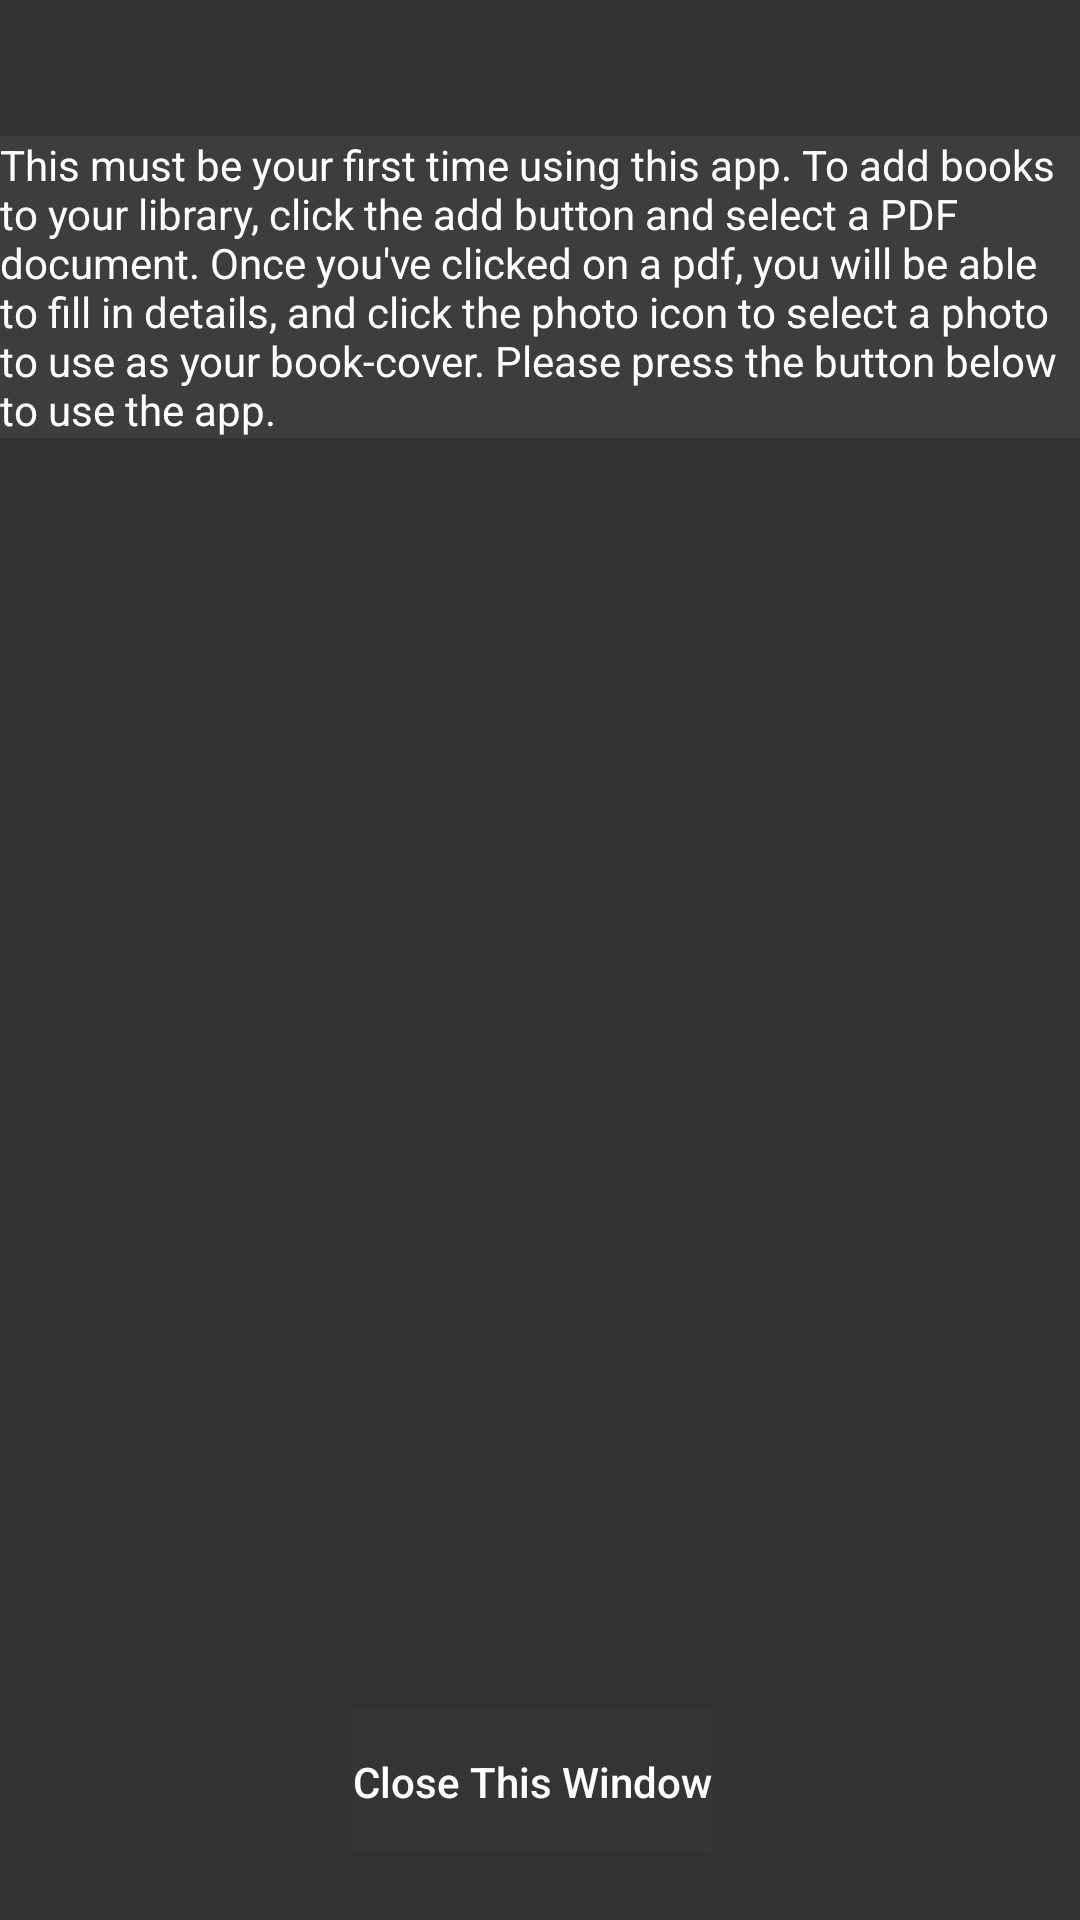

Layout XML and referenced resources for this Android screen:
<!-- AndroidManifest.xml: application theme Theme.PdfLibrary -->
<!-- res/layout/first_time_use_instructions.xml -->
<?xml version="1.0" encoding="utf-8"?>
<androidx.constraintlayout.widget.ConstraintLayout xmlns:android="http://schemas.android.com/apk/res/android"
    xmlns:app="http://schemas.android.com/apk/res-auto"
    xmlns:tools="http://schemas.android.com/tools"
    android:layout_width="match_parent"
    android:layout_height="match_parent"
    android:background="#CC000000">

    <TextView
        android:id="@+id/textView5"
        android:layout_width="wrap_content"
        android:layout_height="wrap_content"
        android:layout_marginTop="234dp"
        android:layout_marginBottom="232dp"
        android:background="#0DFFFFFF"
        android:text="This must be your first time using this app. To add books to your library, click the add button and select a PDF document. Once you've clicked on a pdf, you will be able to fill in details, and click the photo icon to select a photo to use as your book-cover. Please press the button below to use the app."
        android:textColor="#FFFFFF"
        app:layout_constraintBottom_toTopOf="@+id/close_init_popup_button"
        app:layout_constraintEnd_toEndOf="parent"
        app:layout_constraintHorizontal_bias="0.478"
        app:layout_constraintStart_toStartOf="parent"
        app:layout_constraintTop_toTopOf="parent" />

    <Button
        android:id="@+id/close_init_popup_button"
        android:layout_width="wrap_content"
        android:layout_height="wrap_content"
        android:layout_marginTop="192dp"
        android:layout_marginBottom="211dp"
        android:background="#33FFFFFF"
        android:text="Close This Window"
        android:textAllCaps="false"
        android:textColor="#FFFFFF"
        app:backgroundTint="#16FFFFFF"
        app:layout_constraintBottom_toBottomOf="parent"
        app:layout_constraintEnd_toEndOf="parent"
        app:layout_constraintHorizontal_bias="0.49"
        app:layout_constraintStart_toStartOf="parent"
        app:layout_constraintTop_toBottomOf="@+id/textView5" />
</androidx.constraintlayout.widget.ConstraintLayout>
<!-- resources referenced by this layout -->
<resources>
  <style name="Theme.PdfLibrary" parent="Theme.MaterialComponents.DayNight.DarkActionBar">
          
          <item name="colorPrimary">@color/black</item>
          <item name="colorPrimaryVariant">@color/black</item>
          <item name="colorOnPrimary">@color/white</item>
          
          <item name="colorSecondary">@color/teal_200</item>
          <item name="colorSecondaryVariant">@color/teal_700</item>
          <item name="colorOnSecondary">@color/black</item>
          
          <item name="android:statusBarColor" tools:targetApi="l">?attr/colorPrimaryVariant</item>
          
  
          
           <item name="android:windowFullscreen">false</item>
           <item name="android:windowContentOverlay">@null</item>
           <item name="android:fitsSystemWindows">false</item>
          <item name="android:windowActionBarOverlay">true</item>
          <item name="android:navigationBarColor" tools:targetApi="21">@android:color/white</item>
          <item name="android:windowLightNavigationBar" tools:targetApi="o_mr1">true</item>
          <item name="android:windowTranslucentNavigation" tools:targetApi="kitkat">true</item>
      </style>
  <!-- not gathered from this repository: default colours our renderer supplied (Android Studio template values) -->
  <color name="teal_200">#FF03DAC5</color>
  <color name="teal_700">#FF018786</color>
  <color name="black">#FF000000</color>
  <color name="white">#FFFFFFFF</color>
</resources>
